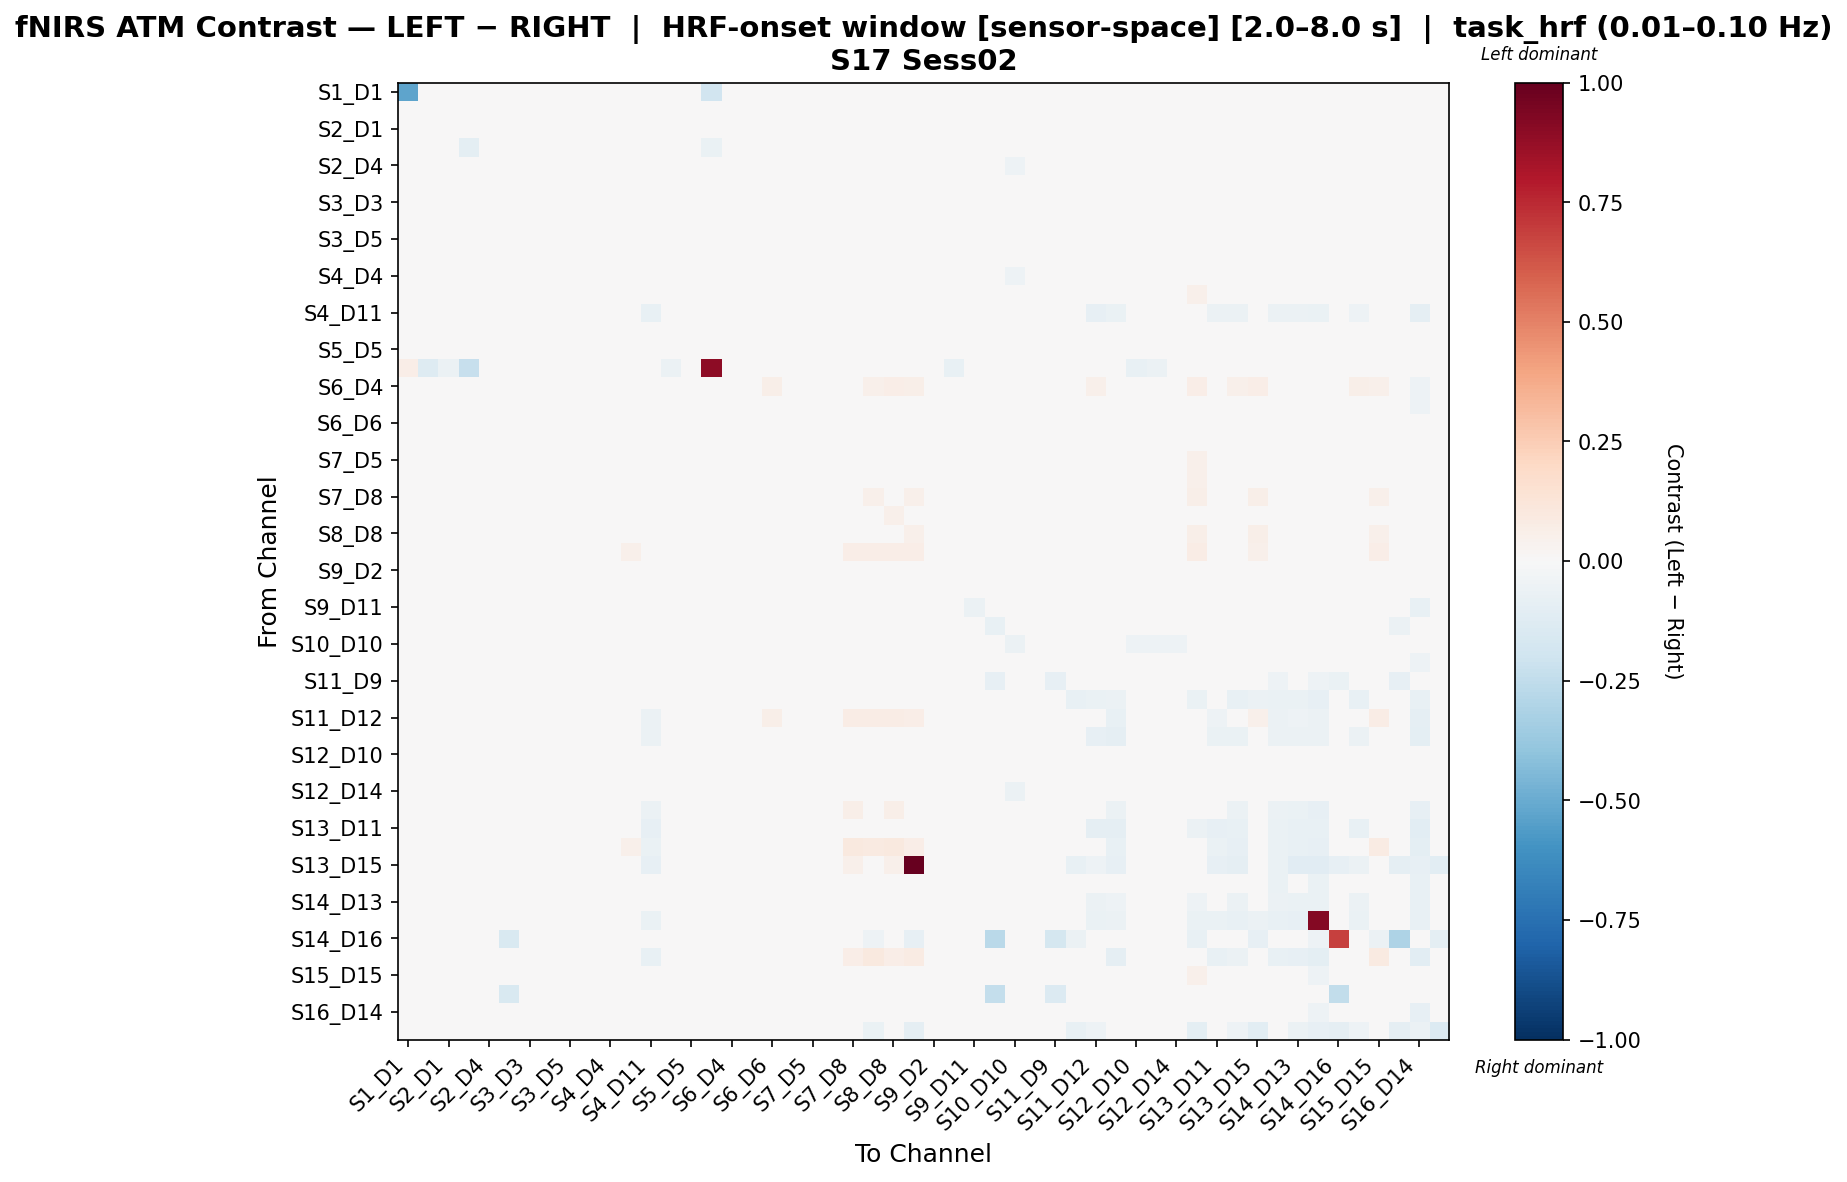

Source data for this figure (header and first rows):
, S1_D1 hbo, S1_D3 hbo, S2_D1 hbo, S2_D2 hbo, S2_D4 hbo, S3_D1 hbo, S3_D3 hbo, S3_D4 hbo, S3_D5 hbo, S4_D2 hbo, S4_D4 hbo, S4_D6 hbo, S4_D11 hbo, S5_D3 hbo, S5_D5 hbo, S5_D7 hbo, S6_D4 hbo, S6_D5 hbo, S6_D6 hbo, S6_D8 hbo, S7_D5 hbo, S7_D7 hbo, S7_D8 hbo
S1_D1 hbo, -0.5264, 0.0289, 0.0358, 0.02348, -0.005672, 0.03079, 0.02496, 0.004758, -0.001071, 0.02496, 0.04056, 0.02496, 0.003529, 0.03621, 0.02767, -0.1931, 0.004348, 0.009768, 0.03621, 0.01519, 0.02537, 0.03038, 0.02767
S1_D3 hbo, 0.01588, -0.01906, -0.004914, 0.009439, -0.01055, 0.02829, -0.005589, -0.01508, -0.01929, 0.02957, -0.0004876, 0.02861, -0.00868, 0.02894, 0.01294, -0.02253, -0.008011, -0.01253, 0.04086, -0.007053, 0.02154, 0.02571, 0.01927
S2_D1 hbo, 0.006824, 0.01655, -0.008988, 0.005024, -0.009377, 0.02924, 0.01999, -0.02248, -0.01568, 0.03039, 0.001803, 0.02949, -0.00929, 0.02175, 0.02969, -0.01699, -0.009377, -0.01228, 0.03624, -0.005481, 0.02585, 0.01819, 0.01479
S2_D2 hbo, 0.03606, 0.02183, 0.02801, -0.09917, -0.02176, 0.02319, 0.01696, -0.01141, -0.01764, 0.01696, 0.02877, 0.01696, -0.01353, 0.02871, 0.01972, -0.06389, -0.01212, -0.006594, 0.02871, -0.00107, 0.01767, 0.02249, 0.01972
S2_D4 hbo, 0.008322, -0.02378, -0.01897, 0.0002328, -0.02753, -0.02461, -0.02889, -0.02005, -0.02432, -0.02388, -0.01729, -0.02513, -0.01235, -0.01527, -0.01733, 0.0, -0.007473, -0.01566, -0.01778, -0.01007, -0.03145, -0.03081, -0.02985
S3_D1 hbo, 0.01062, 0.02422, -0.0004945, 0.008759, -0.007053, 0.002332, 0.006424, -0.0159, -0.02128, 0.02668, -0.005795, 0.02575, -0.007362, 0.03116, 0.005743, -0.004674, -0.01057, -0.01661, 0.04423, -0.005399, 0.02043, 0.02764, 0.02017
S3_D3 hbo, 0.007249, 0.001672, 0.001722, 0.005366, -0.008756, 0.03273, -0.01211, -0.01747, -0.01699, 0.01846, -0.01687, 0.02365, -0.006129, 0.02117, 0.01025, -0.006373, -0.007332, -0.01581, 0.04594, -0.001418, 0.02542, 0.03121, 0.02107
S3_D4 hbo, 0.016, 0.02852, 0.01981, 0.01414, -0.003603, 0.01624, 0.005991, -0.02412, -0.02406, 0.01488, 0.0367, 0.01395, -0.008744, 0.01647, 0.01768, -0.007733, -0.01308, -0.02264, 0.03122, -0.01233, 0.01015, 0.009767, 0.005768
S3_D5 hbo, 0.007599, -0.01454, -0.01581, 0.005827, -0.011, -0.02646, -0.03659, -0.0172, -0.02713, -0.03394, -0.01498, -0.03305, -0.008259, -0.02358, -0.02841, 0.0, -0.01451, -0.02028, -0.01252, -0.005243, -0.0311, -0.02599, -0.03351
S4_D2 hbo, 0.004542, 0.0208, 0.005284, 0.002457, -0.009008, 0.02521, 0.0005367, -0.01393, -0.0181, 0.002525, -0.02669, 0.0203, -0.00848, 0.01255, 0.001204, 0.0, -0.006114, -0.0144, 0.04843, 0.001617, 0.03032, 0.03765, 0.02874
S4_D4 hbo, 0.0293, 0.02968, 0.02909, 0.01849, -0.01113, 0.02505, 0.01002, -0.01291, -0.01947, 0.01044, 0.0005978, 0.01563, -0.01191, 0.01349, 0.02666, 0.0, -0.01152, -0.01523, 0.03257, -0.00463, 0.01869, 0.02485, 0.02061
S4_D6 hbo, 0.002973, 0.01021, -8.203952752729991e-06, 0.0008931, -0.01159, 0.01348, -0.01061, -0.01636, -0.02052, 7.466544994532844e-05, -0.02401, 0.0198, -0.008873, 0.01067, -0.003966, 0.0, -0.004196, -0.01549, 0.04773, 0.0001945, 0.02032, 0.02835, 0.03208
S4_D11 hbo, 0.01777, -0.005882, -0.005882, 0.01514, -0.0006256, -0.005882, -0.005882, -0.005882, -0.005882, -0.003254, -0.005882, -0.004568, -0.07291, -0.005882, 0.0006885, 0.0, -0.00194, -0.005882, -0.005882, -0.00355, -0.005882, -0.005882, -0.005882
S5_D3 hbo, 0.01667, 0.02106, -0.004628, 0.01477, 0.001448, 0.02485, -0.0006943, -0.01176, -0.01847, 0.009253, -0.01343, 0.02601, -0.007243, 0.001509, 0.001901, -0.01092, -0.004174, -0.01723, 0.04705, -0.002506, 0.03042, 0.03257, 0.02221
S5_D5 hbo, 0.005232, 0.02877, 0.008751, 0.002886, -0.006495, 0.02759, 0.009978, -0.01978, -0.0194, 0.01154, -0.01051, 0.01623, -0.007553, 0.01919, -0.001248, -0.005077, -0.01451, -0.01803, 0.04361, -0.0006466, 0.02134, 0.02736, 0.01759
S5_D7 hbo, 0.06942, -0.1327, -0.05898, -0.2288, 0.0, -0.01475, -0.02949, -0.02949, 0.0, 0.0, 0.0, 0.0, 0.0, -0.05898, -0.01475, 0.8967, 0.0, -0.01475, 0.0, -0.01475, -0.02949, -0.02949, -0.04424
S6_D4 hbo, 0.01165, -0.009506, -0.01575, 0.009532, -0.001045, -0.02091, -0.03541, -0.01153, -0.02197, -0.03541, -0.01453, 0.03886, -0.01059, -0.02814, -0.02915, 0.0, 0.01411, -0.01889, 0.0575, -0.001346, 0.01208, 0.01416, 0.04503
S6_D5 hbo, 0.01729, -0.01059, -0.0234, 0.01557, -0.0007988, -0.01958, -0.03954, -0.01807, -0.01985, -0.03147, -0.01177, -0.02975, -0.00877, -0.03313, -0.02571, -0.006346, -0.01355, -0.03223, -0.008065, -0.01119, -0.02765, -0.03029, -0.0326
S6_D6 hbo, 0.005318, 0.01459, -0.006816, 0.003423, -0.01174, 0.01068, 0.001008, -0.01648, -0.02374, 0.01341, -0.008385, 0.02967, -0.01097, 0.02127, -0.0009646, 0.0, -0.005404, -0.009962, 0.02996, -0.003071, 0.02359, 0.01977, 0.02924
S6_D8 hbo, 0.01427, -0.01938, -0.03198, 0.01245, -0.004837, -0.02296, -0.0338, -0.02392, -0.01933, -0.01926, -0.003017, -0.02017, -0.01648, -0.02568, -0.02198, -0.0109, -0.01114, -0.02933, -0.01205, -0.02206, -0.02932, -0.03926, -0.03653
S7_D5 hbo, 0.008176, 0.01236, -0.004213, 0.006369, -0.00989, 0.0167, -0.001812, -0.01405, -0.0206, 0.01564, -0.01073, 0.02989, -0.006418, 0.01803, 0.001504, -0.006497, 0.00101, -0.01843, 0.04979, -0.004892, -0.005498, 0.02802, 0.02357
S7_D7 hbo, 0.003353, 0.004233, -0.01148, 0.001489, -0.01622, 0.01411, 0.0005401, -0.03066, -0.02274, 0.01983, -0.0096, 0.03315, -0.008689, 0.01863, 0.0005883, -0.009088, 0.00121, -0.01831, 0.04384, -0.01132, 0.02441, 0.01605, 0.01848
S7_D8 hbo, 0.005296, 0.0002436, -0.01116, 0.003509, -0.01258, 0.007437, -0.009198, -0.0239, -0.02241, 0.006381, -0.01283, 0.02294, -0.006586, 0.00629, -0.006605, -0.01013, -0.002212, -0.01824, 0.04251, -0.004534, 0.01234, 0.0166, 0.0259
S8_D6 hbo, -0.003095, 0.007156, -0.02554, -0.00574, -0.01765, 0.0107, 0.007156, -0.01765, -0.01765, 0.01424, -0.0141, 0.02841, -0.003719, 0.01424, 0.002715, 0.0, -0.01585, -0.013, 0.01915, -0.003719, 0.02133, 0.02133, 0.03904
S8_D8 hbo, 0.008819, 0.003193, -0.01836, 0.007047, -0.009782, 0.01079, -0.006232, -0.02688, -0.01864, 0.01516, -0.004094, 0.03171, -0.01521, 0.009255, -0.003302, -0.0109, -0.001063, -0.02586, 0.04113, -0.01687, 0.01532, 0.008549, 0.02636
S8_D15 hbo, 0.0218, 0.02796, -0.002416, 0.01978, 0.01271, 0.03202, 0.02796, 0.007661, 0.007661, 0.03608, 0.008671, 0.05231, 0.00968, 0.03608, 0.01984, 0.0, 0.01174, 0.007661, 0.04424, 0.007661, 0.0442, 0.0442, 0.06449
S9_D2 hbo, 0.01041, 0.02629, 0.02753, 0.008592, -0.005993, 0.02717, 0.009935, -0.01038, -0.0173, 0.01085, 0.0004667, 0.01956, -0.006033, 0.00541, 0.02446, -0.007974, -0.007108, -0.01622, 0.04061, -0.00261, 0.01828, 0.02571, 0.01609
S9_D9 hbo, 0.008532, 0.01852, 0.02765, 0.004727, -0.01256, 0.02731, 0.01102, -0.01297, -0.01809, 0.01466, -0.001322, 0.01971, -0.005983, 0.01523, 0.02732, -0.01191, -0.007004, -0.01701, 0.04071, -0.005265, 0.01754, 0.0231, 0.01624
S9_D11 hbo, 0.009661, -0.01186, -0.005774, 0.00794, -0.007552, -0.01576, -0.01794, -0.01576, -0.0192, -0.01621, -0.01105, -0.01449, -0.03058, -0.0188, -0.01363, 0.0, -0.01145, -0.0157, -0.01013, -0.003538, -0.01966, -0.01358, -0.01834
S10_D9 hbo, 0.004972, -0.0161, -0.01349, 0.00329, -0.01269, -0.04258, -0.02291, -0.01858, -0.01349, -0.01698, -0.01101, -0.01782, -0.005844, -0.009287, -0.01446, -0.002564, -0.004158, -0.009164, -0.01513, -0.004035, -0.01778, -0.02451, -0.02287
S10_D10 hbo, -0.002959, -0.02559, -0.008417, -0.005223, -0.02672, -0.02028, -0.02661, -0.02266, -0.0204, -0.02638, -0.04051, -0.02107, -0.006482, -0.03192, -0.0101, 0.0, -0.008068, -0.01837, -0.01271, -0.007634, -0.02786, -0.01837, -0.01927
S10_D12 hbo, 0.01019, 0.03436, 0.004594, 0.008248, -0.008285, 0.02613, 0.0113, -0.01509, -0.02096, 0.01757, -0.0129, 0.01897, -0.008157, 0.02429, 0.01308, -0.002376, -0.0108, -0.01858, 0.04049, -0.006699, 0.0204, 0.02599, 0.02026
S11_D9 hbo, 0.01205, -0.006856, -0.013, 0.01054, -0.003831, -0.03237, -0.01375, -0.01064, -0.009125, -0.01073, -0.002319, -0.01149, -0.01536, -0.005344, -0.008461, 0.0, -0.005344, -0.01366, -0.01064, -0.01215, -0.008368, -0.01905, -0.01602
S11_D11 hbo, 0.0182, 0.001955, 0.003866, 0.01629, 0.009601, 0.0009989, -0.0009128, 0.002911, -0.0009128, -0.001869, 0.005778, 4.303680036420703e-05, -0.04569, -0.001869, -0.001869, 0.0, -0.002824, -0.001869, -0.002824, 0.001955, 4.303680036420703e-05, 0.002911, -0.0009128
S11_D12 hbo, 0.01611, -0.00493, -0.002454, 0.01364, 0.004973, -0.008329, -0.0108, -0.005853, -0.0108, -0.01576, -0.00214, 0.04537, -0.05709, -0.01576, -0.01328, 0.0, 0.01914, -0.01204, 0.05496, -0.002769, 0.0179, 0.02378, 0.07161
S11_D13 hbo, 0.02214, 0.0008059, 0.003052, 0.01989, 0.009788, -0.002935, -0.01303, -0.0006892, -0.00518, -0.01865, -0.005175, -0.01191, -0.05903, -0.01753, -0.007798, 0.0, -0.005553, -0.01154, 0.005297, 0.0008059, -0.006676, 0.001929, -0.00518
S12_D10 hbo, 0.02746, 0.01711, 0.005331, 0.02196, -0.006018, 0.02949, 0.003607, -0.01359, -0.01932, 0.01828, -3.0438730176392842e-05, 0.02286, -0.00691, 0.013, 0.02191, -0.011, -0.0083, -0.01748, 0.04233, -0.006481, 0.02032, 0.02652, 0.01918
S12_D12 hbo, 0.009437, 0.01938, 0.0001585, 0.007678, -0.009033, 0.02973, 0.006926, -0.01135, -0.01741, 0.02055, -0.01671, 0.02807, -0.005304, 0.01557, 0.009062, -0.009604, -0.005815, -0.01725, 0.04862, -0.004127, 0.02622, 0.03136, 0.02384
S12_D14 hbo, 0.007145, 0.02835, 0.03258, -0.003315, -0.01616, 0.02837, 0.01488, -0.01104, -0.01831, 0.01496, -0.01263, 0.02015, -0.008699, 0.01696, 0.03065, 0.0, -0.006674, -0.01414, 0.03674, -0.003716, 0.02105, 0.02523, 0.02212
S13_D6 hbo, 0.01803, 0.02716, -0.001186, 0.01587, 0.005076, 0.03047, 0.02716, 0.003997, 0.003997, 0.03378, 0.007306, 0.04702, -0.05657, 0.03378, 0.02378, 0.0, 0.007377, 0.003997, 0.0373, 0.003997, 0.0404, 0.0404, 0.05694
S13_D11 hbo, 0.02391, 0.001283, 0.003092, 0.0221, 0.006712, -0.0005273, -0.0005273, 0.0003776, -0.003242, 0.002187, 0.006712, 0.003092, -0.07944, -0.0005273, 0.004902, 0.0, 0.005807, -0.004147, 0.004902, -0.0005273, -0.002337, 0.0003776, -0.003242
S13_D13 hbo, 0.02476, 0.005177, 0.006809, 0.02313, 0.0117, 0.004361, 0.00273, 0.005993, 0.00273, 0.005993, 0.009256, 0.05157, -0.06513, 0.003545, 0.00844, 0.0, 0.02037, 0.00273, 0.04667, 0.005177, -0.02736, 0.02118, 0.09388
S13_D15 hbo, 0.0, 0.01349, -0.03439, 0.0, 0.0, 0.01799, 0.01349, 0.0, 0.0, 0.02248, 0.0, 0.04047, -0.08161, 0.02248, 0.004496, 0.0, -0.00159, 0.0, 0.01666, 0.0, 0.03147, 0.03147, 0.05396
S14_D12 hbo, 0.009332, -0.01222, -0.008294, 0.007607, -0.008773, -0.01395, -0.01395, -0.01653, -0.01739, -0.01308, -0.007049, -0.0105, -0.0287, -0.01567, -0.009636, 0.0, -0.007911, -0.0173, -0.008773, -0.009442, -0.01567, -0.01739, -0.01653
S14_D13 hbo, 0.01391, -0.005391, -0.003847, 0.01236, 1.2352241126693282e-05, -0.006935, -0.006935, -0.005391, -0.008478, -0.006163, -0.0007595, -0.003847, -0.04486, -0.008478, -0.003075, 0.0, -0.004619, -0.007051, -0.00925, 0.0004338, -0.007706, -0.005391, -0.008478
S14_D14 hbo, -0.01212, -0.03075, -0.02926, -0.01361, -0.02777, -0.03224, -0.03075, -0.03448, -0.03374, -0.02777, -0.02628, -0.02852, -0.06342, -0.03001, -0.02554, 0.0, -0.03001, -0.03597, -0.03448, -0.0322, -0.03299, -0.03448, -0.03299
S14_D16 hbo, 0.0, 0.0, -0.02981, 0.0, 0.0, -0.1543, 0.0, 0.0, 0.0, 0.0, 0.0, 0.0, 0.0, 0.0, 0.0, 0.0, -0.01084, 0.0, -0.02439, 0.0, 0.0, 0.0, 0.0
S15_D13 hbo, 0.02476, 0.007914, 0.009896, 0.02278, 0.01584, 0.006923, 0.004942, 0.008905, 0.004942, 0.01073, 0.01188, 0.0448, -0.07412, 0.01073, 0.00296, 0.0, 0.01851, 0.003951, 0.04182, 0.007914, 0.02925, 0.03222, 0.06712
S15_D15 hbo, 0.0003019, 0.005888, -0.01527, -0.001445, -0.01193, 0.009431, 0.005888, -0.01804, -0.01891, 0.01472, -0.01188, 0.02802, -0.01367, 0.01297, 0.003169, 0.0, -0.0127, -0.01891, 0.02453, -0.01891, 0.02006, 0.02093, 0.03778
S15_D16 hbo, 0.01519, 0.001362, -0.01148, 0.01519, 0.009265, -0.1539, -0.0006137, 0.00235, -0.0006137, -0.0006137, 0.005313, -0.0006137, 0.006301, -0.0006137, -0.0006137, 0.0, -0.003577, -0.0006137, -0.003577, 0.001362, -0.0006137, 0.00235, -0.0006137
S16_D14 hbo, 0.00961, -0.01438, -0.009291, 0.007691, -0.00958, -0.01692, -0.02134, -0.01788, -0.01884, -0.0175, -0.01654, -0.01688, -0.04059, -0.02038, -0.00987, 0.0, -0.0102, -0.01726, -0.01054, -0.009336, -0.01946, -0.0163, -0.01788
S16_D16 hbo, 0.01539, 0.01539, -0.01687, 0.01539, 0.01539, 0.01539, 0.01539, 0.01539, 0.01539, 0.01539, 0.01539, 0.01539, -0.04046, 0.01539, 0.01539, 0.0, 0.005467, 0.01539, -0.006942, 0.01539, 0.01539, 0.01539, 0.01539
